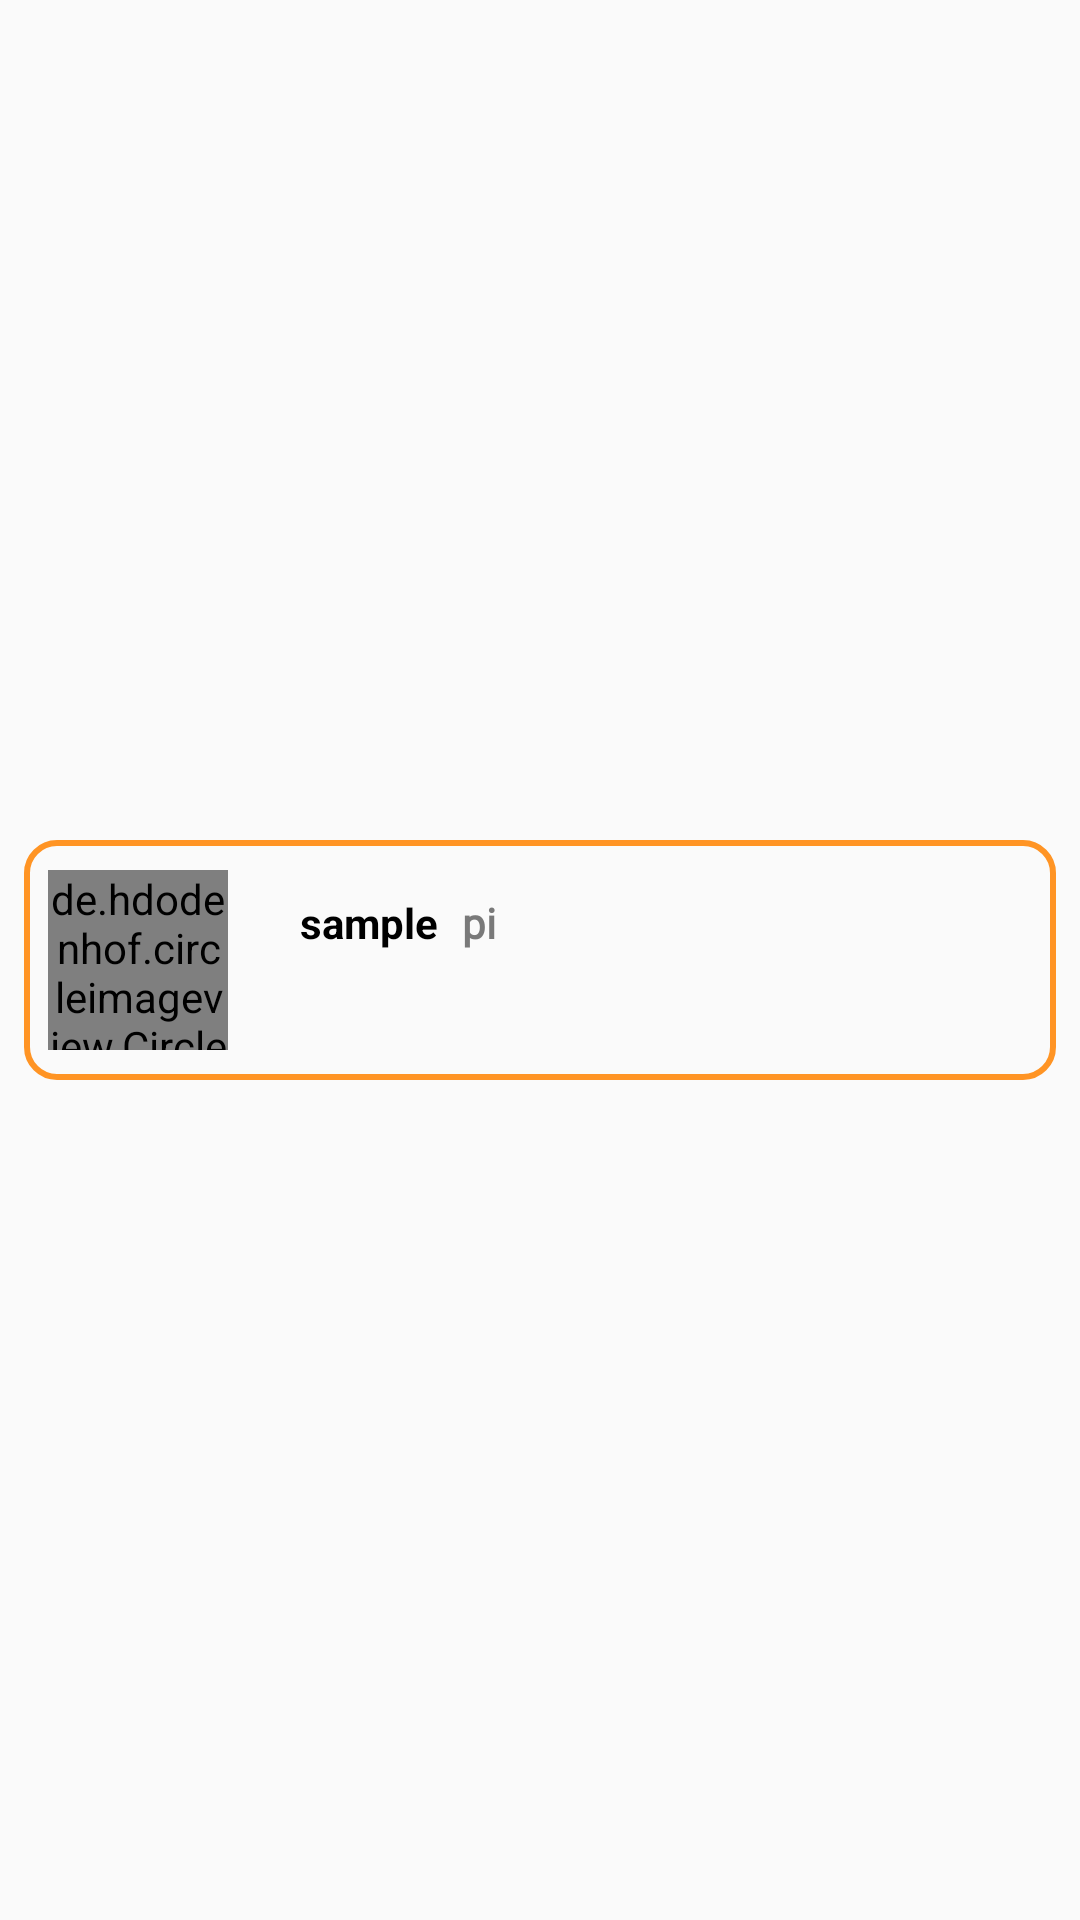

This screen was rendered from an Android layout file. Write that file and the resources it references.
<!-- AndroidManifest.xml: application theme AppTheme -->
<!-- res/layout/board_list_item.xml -->
<?xml version="1.0" encoding="utf-8"?>
<androidx.constraintlayout.widget.ConstraintLayout xmlns:android="http://schemas.android.com/apk/res/android"
    xmlns:app="http://schemas.android.com/apk/res-auto"
    xmlns:tools="http://schemas.android.com/tools"
    android:layout_width="match_parent"
    android:layout_height="wrap_content"
    android:background="?attr/selectableItemBackground"
    android:clickable="true"
    android:focusable="true">



    <androidx.constraintlayout.widget.ConstraintLayout
        android:id="@+id/constraintLayout2"
        android:layout_width="match_parent"
        android:layout_height="wrap_content"
        android:background="@drawable/roundgirl3"
        android:layout_marginStart="8dp"
        android:layout_marginTop="8dp"
        android:layout_marginEnd="8dp"
        android:layout_marginBottom="8dp"
        app:layout_constraintBottom_toBottomOf="parent"
        app:layout_constraintEnd_toEndOf="parent"
        app:layout_constraintStart_toStartOf="parent"
        app:layout_constraintTop_toTopOf="parent">

        <androidx.constraintlayout.widget.ConstraintLayout
            android:id="@+id/LASESESESES"
            android:layout_width="60dp"
            android:layout_height="60dp"
            android:layout_marginStart="8dp"
            android:layout_marginLeft="8dp"
            android:layout_marginTop="8dp"
            android:layout_marginBottom="8dp"
            app:layout_constraintBottom_toBottomOf="parent"
            app:layout_constraintStart_toStartOf="parent"
            app:layout_constraintTop_toTopOf="parent">



            <de.hdodenhof.circleimageview.CircleImageView
                android:id="@+id/boardlist_profile"
                android:layout_width="60dp"
                android:layout_height="60dp"
                app:layout_constraintBottom_toBottomOf="parent"
                app:layout_constraintStart_toStartOf="parent"
                app:layout_constraintTop_toTopOf="parent"
                android:src="@drawable/ic_baseline_account_circle_signiture"
                ></de.hdodenhof.circleimageview.CircleImageView>
        </androidx.constraintlayout.widget.ConstraintLayout>

        <TextView
            android:id="@+id/boardlist_title"
            android:layout_width="wrap_content"
            android:layout_height="wrap_content"
            android:layout_marginStart="24dp"
            android:layout_marginLeft="24dp"
            android:layout_marginTop="8dp"
            android:layout_marginBottom="8dp"
            android:text="sample"
            android:textColor="#000000"
            android:textStyle="bold"
            app:layout_constraintBottom_toTopOf="@+id/boarlist_content"
            app:layout_constraintStart_toEndOf="@+id/LASESESESES"
            app:layout_constraintTop_toTopOf="@+id/LASESESESES"
            />

        <TextView
            android:id="@+id/boarlist_content"
            android:layout_width="200dp"
            android:layout_height="wrap_content"
            android:layout_marginStart="24dp"
            android:layout_marginLeft="24dp"
            android:layout_marginTop="8dp"
            android:fontFamily="@font/tmoney"
            android:layout_marginBottom="8dp"
            android:textColor="#000000"
            android:textStyle="bold"
            android:maxLines="1"
            android:ellipsize="end"

            app:layout_constraintBottom_toBottomOf="parent"
            app:layout_constraintStart_toEndOf="@+id/LASESESESES"
            app:layout_constraintTop_toBottomOf="@+id/boardlist_title" />

        <TextView
            android:id="@+id/boardlist_date"
            android:layout_width="150dp"
            android:layout_height="wrap_content"
            android:layout_marginStart="8dp"
            android:layout_marginLeft="8dp"
            android:layout_marginTop="8dp"
            android:text="pi"
            android:fontFamily="@font/tmoney"
            android:textColor="#797979"
            android:textStyle="bold"
            app:layout_constraintStart_toEndOf="@+id/boardlist_title"
            app:layout_constraintTop_toTopOf="@+id/LASESESESES" />

        <ImageView
            android:id="@+id/boardlist_image"
            android:layout_width="60dp"
            android:layout_height="60dp"
            android:layout_marginLeft="30dp"
            android:layout_marginBottom="8dp"
            app:layout_constraintBottom_toBottomOf="parent"
            app:layout_constraintLeft_toRightOf="@+id/boarlist_content" />

    </androidx.constraintlayout.widget.ConstraintLayout>
</androidx.constraintlayout.widget.ConstraintLayout>
<!-- resources referenced by this layout -->
<resources>
  <!-- drawable ic_baseline_account_circle_signiture (drawable) -->
  <vector xmlns:android="http://schemas.android.com/apk/res/android"
      android:width="24dp"
      android:height="24dp"
      android:viewportWidth="24"
      android:viewportHeight="24">
      <path
          android:fillColor="#ff9424"
          android:pathData="M12,2C6.48,2 2,6.48 2,12s4.48,10 10,10 10,-4.48 10,-10S17.52,2 12,2zM12,5c1.66,0 3,1.34 3,3s-1.34,3 -3,3 -3,-1.34 -3,-3 1.34,-3 3,-3zM12,19.2c-2.5,0 -4.71,-1.28 -6,-3.22 0.03,-1.99 4,-3.08 6,-3.08 1.99,0 5.97,1.09 6,3.08 -1.29,1.94 -3.5,3.22 -6,3.22z"/>
  </vector>
  <!-- drawable roundgirl3 (drawable) -->
  <?xml version="1.0" encoding="utf-8"?>
  <shape xmlns:android="http://schemas.android.com/apk/res/android"
      android:shape="rectangle" >
      <solid android:color="@null"/>
      <corners android:bottomRightRadius="10dp"
          android:bottomLeftRadius="10dp"
          android:topLeftRadius="10dp"
          android:topRightRadius="10dp"/>
      <stroke
          android:width="2dp"
          android:color="@color/main" />
  </shape>
  <style name="AppTheme" parent="Theme.AppCompat.Light.DarkActionBar">
          
          <item name="colorPrimary">@color/colorPrimary</item>
          <item name="colorPrimaryDark">@color/colorPrimaryDark</item>
          <item name="colorAccent">@color/colorAccent</item>
          <item name="windowActionBar">false</item>
          <item name="windowNoTitle">true</item>
          
  
          <item name="android:buttonStyle">@style/customButtonFontStyle</item>
          <item name="android:radioButtonStyle">@style/customRadioButtonFontStyle</item>
          <item name="android:checkboxStyle">@style/customCheckboxFontStyle</item>
          <item name="drawerArrowStyle">@style/DrawerArrowStyle</item>
      </style>
  <color name="main">#ff9424</color>
  <color name="colorPrimary">#008577</color>
  <color name="colorPrimaryDark">#000000</color>
  <color name="colorAccent">#D81B60</color>
  <style name="customButtonFontStyle" parent="@android:style/Widget.DeviceDefault.Button.Borderless">
          <item name="android:fontFamily">@font/font_auto</item>
      </style>
  <style name="customRadioButtonFontStyle" parent="@android:style/Widget.DeviceDefault.CompoundButton.RadioButton">
          <item name="android:fontFamily">@font/font_auto</item>
      </style>
  <style name="customCheckboxFontStyle" parent="@android:style/Widget.DeviceDefault.CompoundButton.CheckBox">
          <item name="android:fontFamily">@font/font_auto</item>
      </style>
  <style name="DrawerArrowStyle" parent="@style/Widget.AppCompat.DrawerArrowToggle">
          <item name="spinBars">true</item>
      </style>
  
  
  //코드
</resources>
